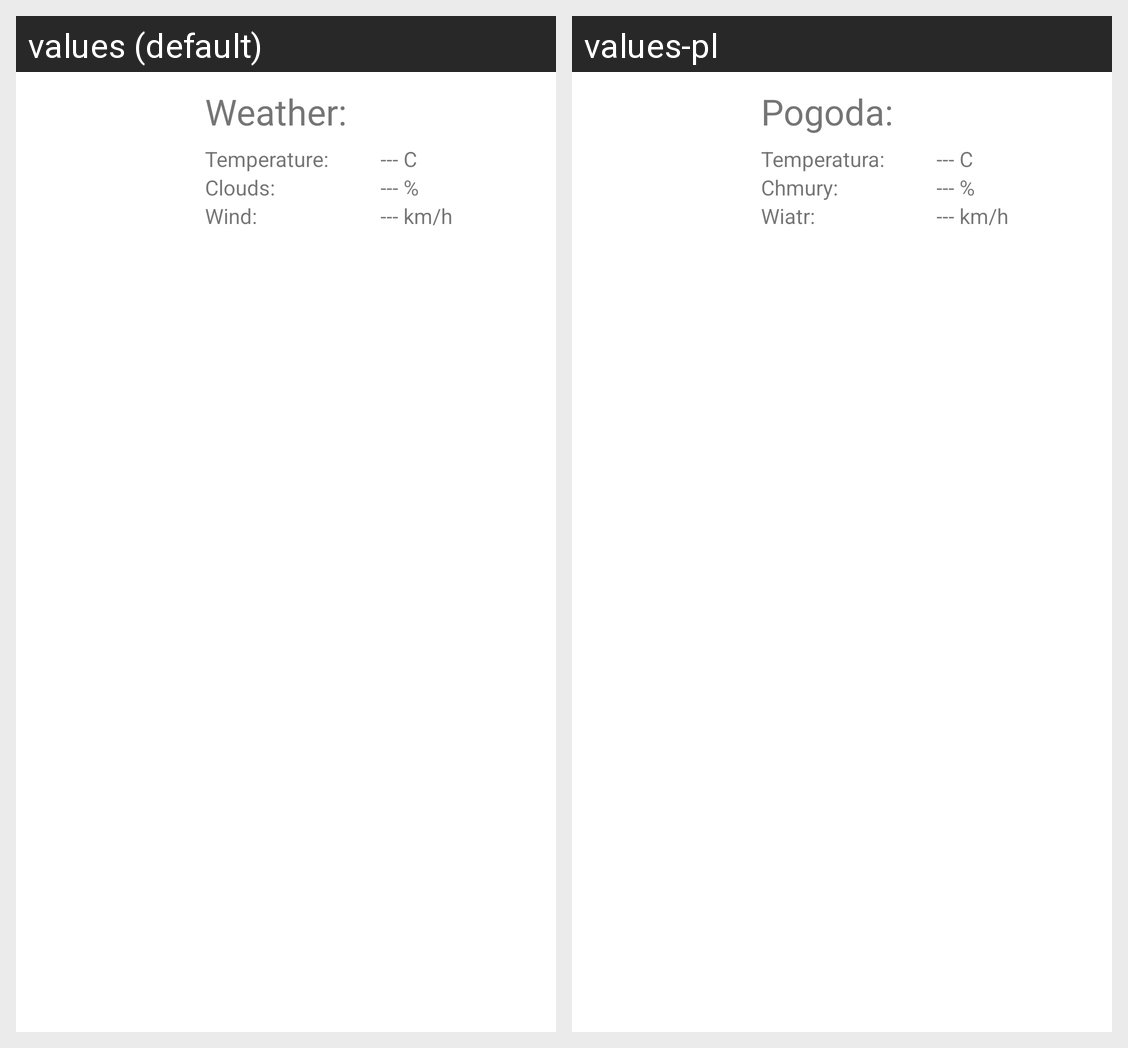

The same Android screen rendered under two of its app's locales, left to right. List the strings drawn on it with the default value and each locale's translation.
Android screen res/layout/fragment_weather.xml rendered under 2 locales, left to right: values (default), values-pl. Device: Nexus 5 (rendered at 1080×1920; each locale shown at half size, 540×960, under a caption strip naming it); theme Theme.TestMenadzerPasieki.
Strings drawn on this screen, with the default value and each locale's value (text and hints the layout hard-codes, and strings that could not be matched under every locale, appear in the picture but are not listed):

tvFragmentWeatherLabel
  values: Weather:
  values-pl: Pogoda: 

WeatherTemperatureLabel
  values: Temperature:
  values-pl: Temperatura:

WeatherRainLabel
  values: Clouds:
  values-pl: Chmury:

WeatherWindLabel
  values: Wind:
  values-pl: Wiatr:
